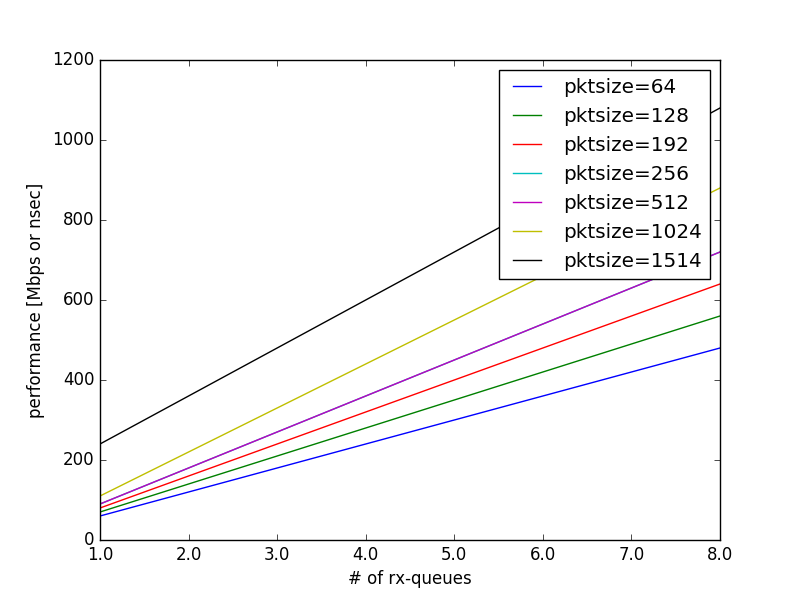

The file beside this chart, header and first rows:
#      nrxq, tp64, tp128, tp192, tp256, tp512, tp1024, tp1514
1, 60, 70, 80, 90, 100, 110, 240
2, 120, 140, 160, 180, 200, 220, 360
3, 180, 210, 240, 270, 300, 330, 480
4, 240, 280, 320, 360, 400, 440, 600
5, 300, 350, 400, 450, 500, 550, 720
6, 360, 420, 480, 540, 600, 660, 840
7, 420, 490, 560, 630, 700, 770, 960
8, 480, 560, 640, 720, 800, 880, 1080
